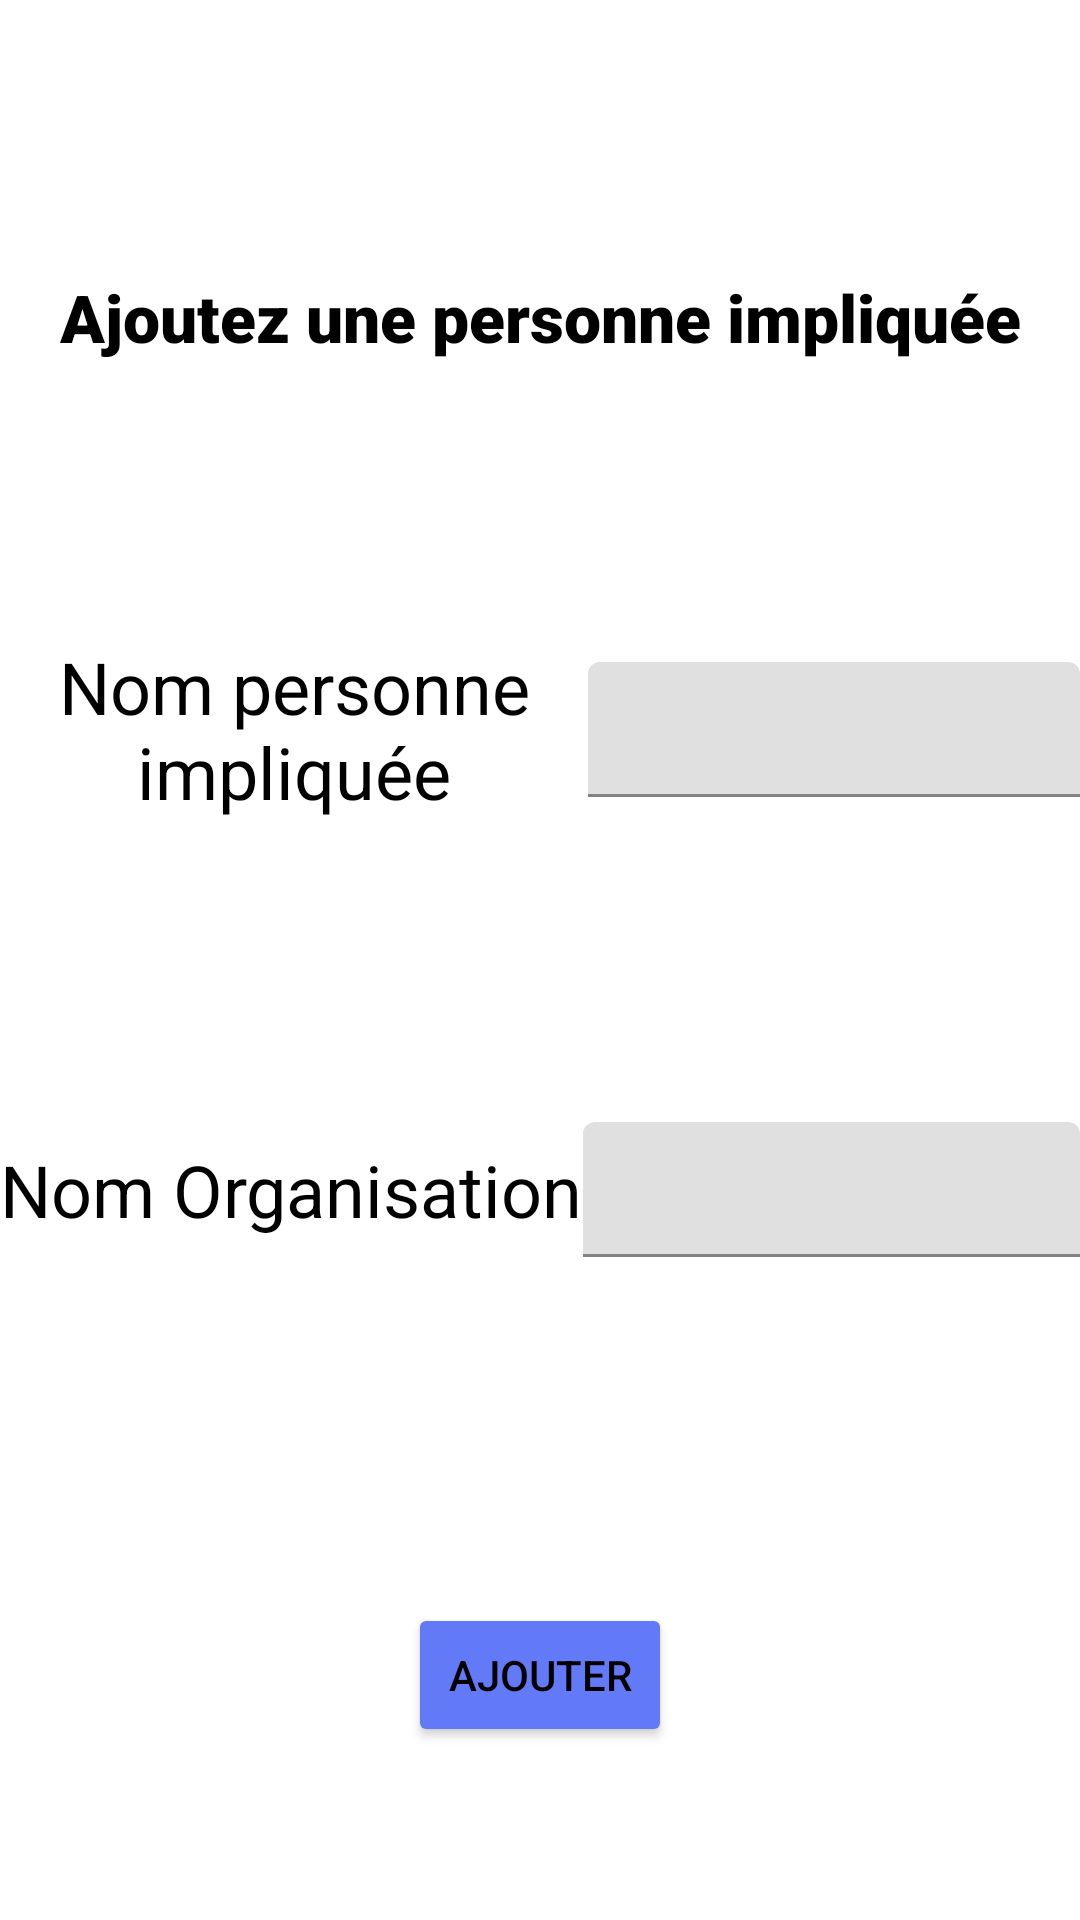

The Android layout XML behind this screen, and the referenced resources:
<!-- AndroidManifest.xml: application theme Theme.FNF_FE_Application.NoActionBar -->
<!-- res/layout/activity_ajout_personnes.xml -->
<?xml version="1.0" encoding="utf-8"?>
<androidx.constraintlayout.widget.ConstraintLayout xmlns:android="http://schemas.android.com/apk/res/android"
    xmlns:app="http://schemas.android.com/apk/res-auto"
    xmlns:tools="http://schemas.android.com/tools"
    android:layout_width="match_parent"
    android:layout_height="match_parent"
    tools:context=".FNF_Class.ajoutPersonnes">

    <LinearLayout
        android:id="@+id/layout1"
        android:layout_width="0dp"
        android:layout_height="96dp"
        android:layout_marginStart="5dp"
        android:layout_marginEnd="5dp"
        android:orientation="horizontal"
        app:layout_constraintBottom_toTopOf="@+id/layout2"
        app:layout_constraintEnd_toEndOf="parent"
        app:layout_constraintStart_toStartOf="parent"
        app:layout_constraintTop_toTopOf="parent">

        <TextView
            android:id="@+id/textView8"
            android:layout_width="match_parent"
            android:layout_height="match_parent"
            android:background="@drawable/textview_border"
            android:fontFamily="sans-serif-black"
            android:gravity="center"
            android:textColor="@color/black"
            android:text="Ajoutez une personne impliquée"
            android:textSize="22sp" />
    </LinearLayout>

    <LinearLayout
        android:id="@+id/layout2"
        android:layout_width="0dp"
        android:layout_height="wrap_content"
        android:layout_marginBottom="8dp"
        android:gravity="right|center_vertical"
        android:orientation="horizontal"
        app:layout_constraintBottom_toTopOf="@+id/layout3"
        app:layout_constraintEnd_toEndOf="parent"
        app:layout_constraintHorizontal_bias="1.0"
        app:layout_constraintStart_toStartOf="parent"
        app:layout_constraintTop_toBottomOf="@+id/layout1">

        <TextView
            android:id="@+id/nomPersonneTextView"
            android:layout_width="196dp"
            android:layout_height="match_parent"
            android:gravity="center|center_vertical"
            android:text="Nom personne impliquée"
            android:textColor="@color/black"
            android:textSize="24sp" />

        <com.google.android.material.textfield.TextInputLayout
            android:id="@+id/nomPersonneInputLayout"
            android:layout_width="match_parent"
            android:layout_height="match_parent"
            android:gravity="center"
            app:expandedHintEnabled="false"
            app:hintAnimationEnabled="true"
            app:hintEnabled="false">

            <com.google.android.material.textfield.TextInputEditText
                android:id="@+id/nomPersonneInput"
                android:layout_width="match_parent"
                android:layout_height="45dp"
                android:inputType="textPersonName"
                android:paddingTop="10dp"
                tools:ignore="TouchTargetSizeCheck,TextContrastCheck,SpeakableTextPresentCheck" />
        </com.google.android.material.textfield.TextInputLayout>
    </LinearLayout>

    <LinearLayout
        android:id="@+id/layout3"
        android:layout_width="0dp"
        android:layout_height="96dp"
        android:layout_marginTop="8dp"
        android:layout_marginBottom="32dp"
        android:gravity="right|center_vertical"
        android:orientation="horizontal"
        app:layout_constraintBottom_toTopOf="@+id/buttonAjouterPersonne"
        app:layout_constraintEnd_toEndOf="parent"
        app:layout_constraintHorizontal_bias="1.0"
        app:layout_constraintStart_toStartOf="parent"
        app:layout_constraintTop_toBottomOf="@+id/layout2">

        <TextView
            android:id="@+id/nomOrganisationTextView"
            android:layout_width="wrap_content"
            android:layout_height="match_parent"
            android:gravity="center|center_vertical"
            android:text="@string/nom_organisation"
            android:textColor="@color/black"
            android:textSize="24sp" />

        <com.google.android.material.textfield.TextInputLayout
            android:id="@+id/nomOrganisationInputLayout"
            android:layout_width="match_parent"
            android:layout_height="match_parent"
            android:gravity="center"
            app:expandedHintEnabled="false"
            app:hintAnimationEnabled="true"
            app:hintEnabled="false">

            <com.google.android.material.textfield.TextInputEditText
                android:id="@+id/nomOrganisationInput"
                android:layout_width="match_parent"
                android:layout_height="45dp"
                android:inputType="textPersonName"
                android:paddingTop="10dp"
                tools:ignore="TouchTargetSizeCheck,TextContrastCheck,SpeakableTextPresentCheck" />
        </com.google.android.material.textfield.TextInputLayout>
    </LinearLayout>

    <Button
        android:id="@+id/buttonAjouterPersonne"
        android:layout_width="wrap_content"
        android:layout_height="wrap_content"
        android:backgroundTint="#6279F8"
        android:text="Ajouter"
        android:textColor="@color/black"
        app:layout_constraintBottom_toBottomOf="parent"
        app:layout_constraintEnd_toEndOf="parent"
        app:layout_constraintStart_toStartOf="parent"
        app:layout_constraintTop_toBottomOf="@+id/layout3"
        app:rippleColor="@color/teal_700"
        app:strokeColor="@color/black"
        app:strokeWidth="3dp"
        tools:ignore="TextContrastCheck,TextContrastCheck" />

</androidx.constraintlayout.widget.ConstraintLayout>
<!-- resources referenced by this layout -->
<resources>
  <string name="nom_organisation">Nom Organisation</string>
  <style name="Theme.FNF_FE_Application.NoActionBar">
          <item name="windowActionBar">false</item>
          <item name="windowNoTitle">true</item>
      </style>
  <!-- not gathered from this repository: default colours our renderer supplied (Android Studio template values) -->
  <color name="teal_700">#FF018786</color>
  <color name="black">#FF000000</color>
</resources>
